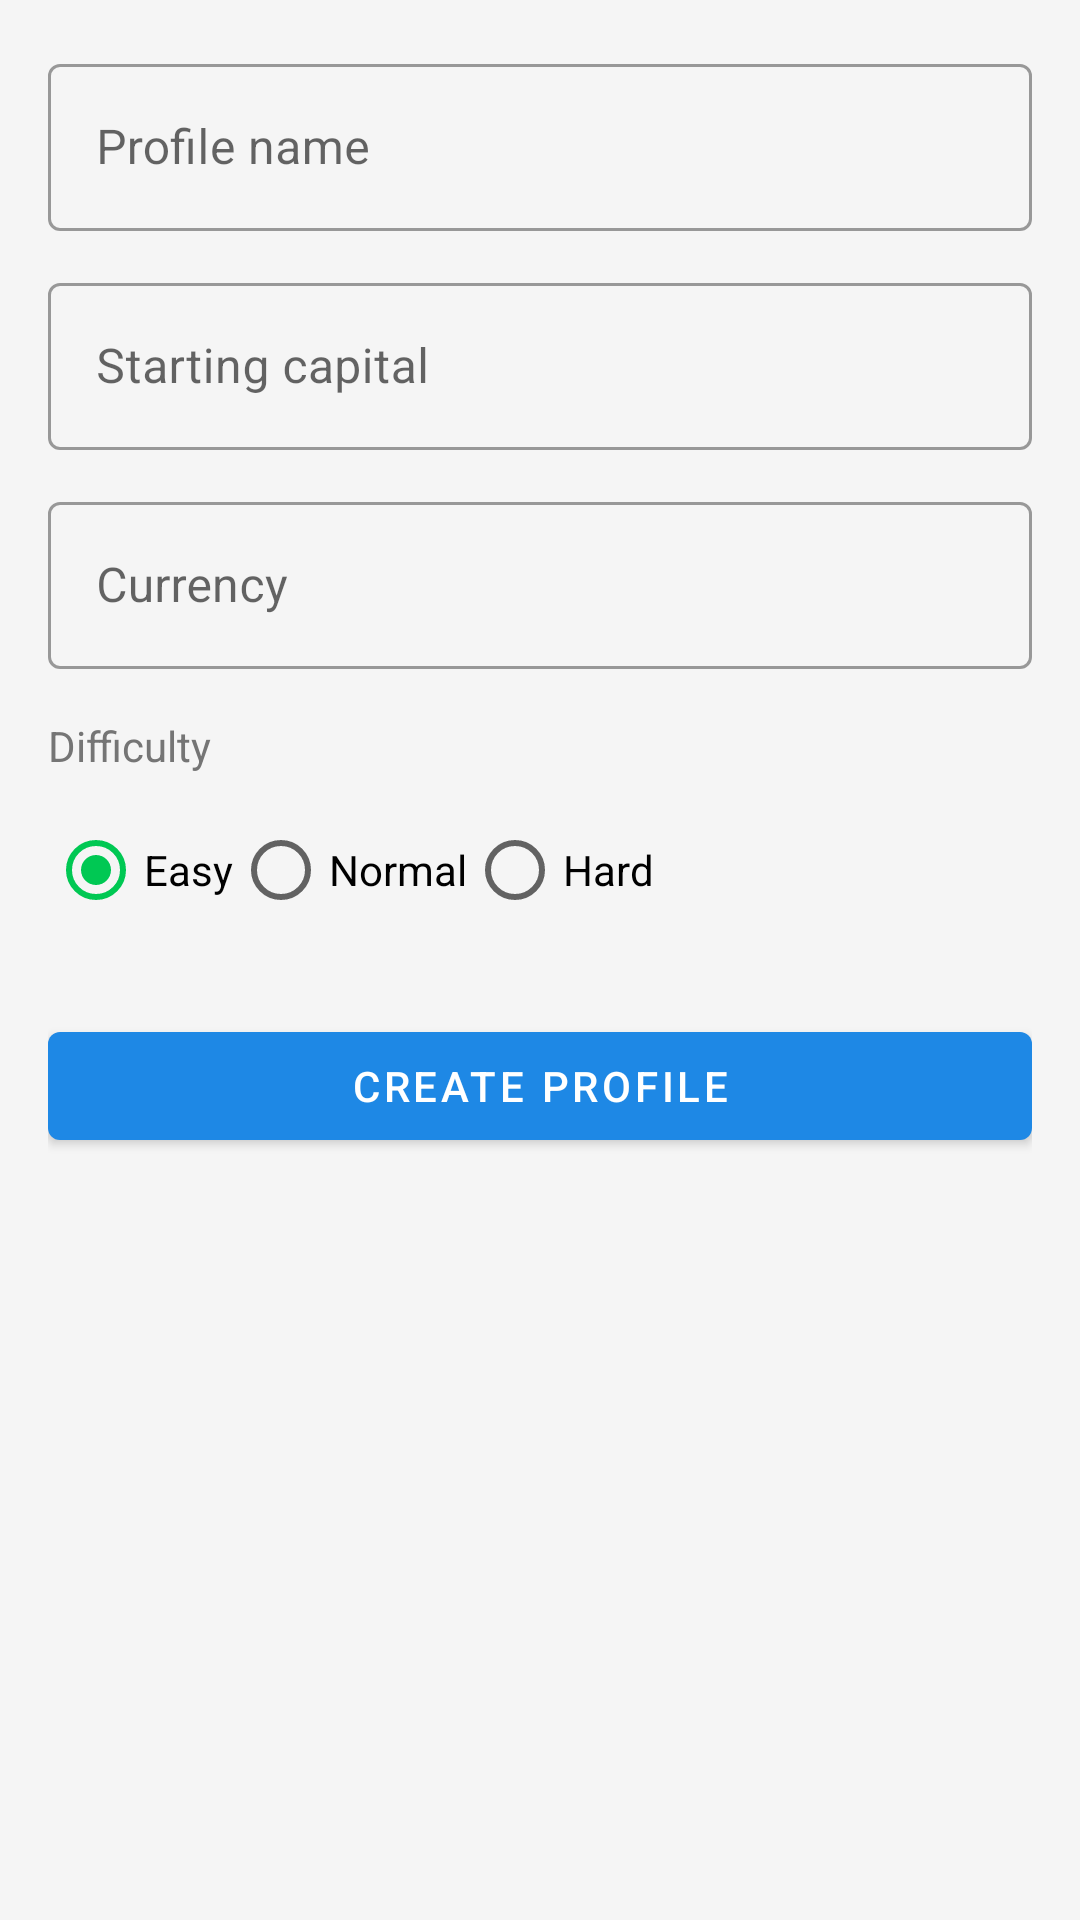

The Android layout XML behind this screen, and the referenced resources:
<!-- AndroidManifest.xml: application theme Theme.StockLab -->
<!-- res/layout/fragment_profile_setup.xml -->
<?xml version="1.0" encoding="utf-8"?>
<ScrollView
    xmlns:android="http://schemas.android.com/apk/res/android"
    xmlns:tools="http://schemas.android.com/tools"
    android:layout_width="match_parent"
    android:layout_height="match_parent"
    android:fillViewport="true">

    <LinearLayout
        android:layout_width="match_parent"
        android:layout_height="wrap_content"
        android:orientation="vertical"
        android:padding="16dp">

        <com.google.android.material.textfield.TextInputLayout
            android:layout_width="match_parent"
            android:layout_height="wrap_content"
            android:hint="@string/profile_name"
            style="@style/Widget.MaterialComponents.TextInputLayout.OutlinedBox">
            <com.google.android.material.textfield.TextInputEditText
                android:id="@+id/input_name"
                android:layout_width="match_parent"
                android:layout_height="wrap_content"
                android:inputType="text"
                tools:text="My Portfolio" />
        </com.google.android.material.textfield.TextInputLayout>

        <com.google.android.material.textfield.TextInputLayout
            android:layout_width="match_parent"
            android:layout_height="wrap_content"
            android:hint="@string/starting_capital"
            android:layout_marginTop="12dp"
            style="@style/Widget.MaterialComponents.TextInputLayout.OutlinedBox">
            <com.google.android.material.textfield.TextInputEditText
                android:id="@+id/input_capital"
                android:layout_width="match_parent"
                android:layout_height="wrap_content"
                android:inputType="numberDecimal"
                tools:text="10000" />
        </com.google.android.material.textfield.TextInputLayout>

        <com.google.android.material.textfield.TextInputLayout
            android:layout_width="match_parent"
            android:layout_height="wrap_content"
            android:hint="@string/currency"
            android:layout_marginTop="12dp"
            style="@style/Widget.MaterialComponents.TextInputLayout.OutlinedBox">
            <com.google.android.material.textfield.TextInputEditText
                android:id="@+id/input_currency"
                android:layout_width="match_parent"
                android:layout_height="wrap_content"
                android:inputType="text"
                tools:text="USD" />
        </com.google.android.material.textfield.TextInputLayout>

        <TextView
            android:layout_width="wrap_content"
            android:layout_height="wrap_content"
            android:text="@string/difficulty"
            android:layout_marginTop="16dp"
            android:textSize="14sp"
            android:textColor="@color/on_surface_secondary" />
        <RadioGroup
            android:id="@+id/radio_difficulty"
            android:layout_width="match_parent"
            android:layout_height="wrap_content"
            android:orientation="horizontal"
            android:layout_marginTop="8dp">
            <RadioButton android:id="@+id/radio_easy"   android:layout_width="wrap_content" android:layout_height="wrap_content" android:text="@string/easy"   android:checked="true" />
            <RadioButton android:id="@+id/radio_normal" android:layout_width="wrap_content" android:layout_height="wrap_content" android:text="@string/normal" />
            <RadioButton android:id="@+id/radio_hard"   android:layout_width="wrap_content" android:layout_height="wrap_content" android:text="@string/hard" />
        </RadioGroup>

        <com.google.android.material.button.MaterialButton
            android:id="@+id/btn_create"
            android:layout_width="match_parent"
            android:layout_height="wrap_content"
            android:text="@string/create_profile"
            android:layout_marginTop="24dp" />
    </LinearLayout>
</ScrollView>
<!-- resources referenced by this layout -->
<resources>
  <color name="on_surface_secondary">#757575</color>
  <string name="create_profile">Create profile</string>
  <string name="currency">Currency</string>
  <string name="difficulty">Difficulty</string>
  <string name="easy">Easy</string>
  <string name="hard">Hard</string>
  <string name="normal">Normal</string>
  <string name="profile_name">Profile name</string>
  <string name="starting_capital">Starting capital</string>
  <style name="Theme.StockLab" parent="Theme.MaterialComponents.Light.NoActionBar">
          <item name="colorPrimary">@color/primary</item>
          <item name="colorPrimaryDark">@color/primary_dark</item>
          <item name="colorAccent">@color/accent</item>
          <item name="android:statusBarColor">@color/primary_dark</item>
          <item name="android:navigationBarColor">@color/surface</item>
          <item name="android:windowBackground">@color/background</item>
          <item name="android:colorBackground">@color/background</item>
      </style>
  <color name="primary">#1E88E5</color>
  <color name="primary_dark">#1565C0</color>
  <color name="accent">#00C853</color>
  <color name="surface">#FFFFFF</color>
  <color name="background">#F5F5F5</color>
</resources>
